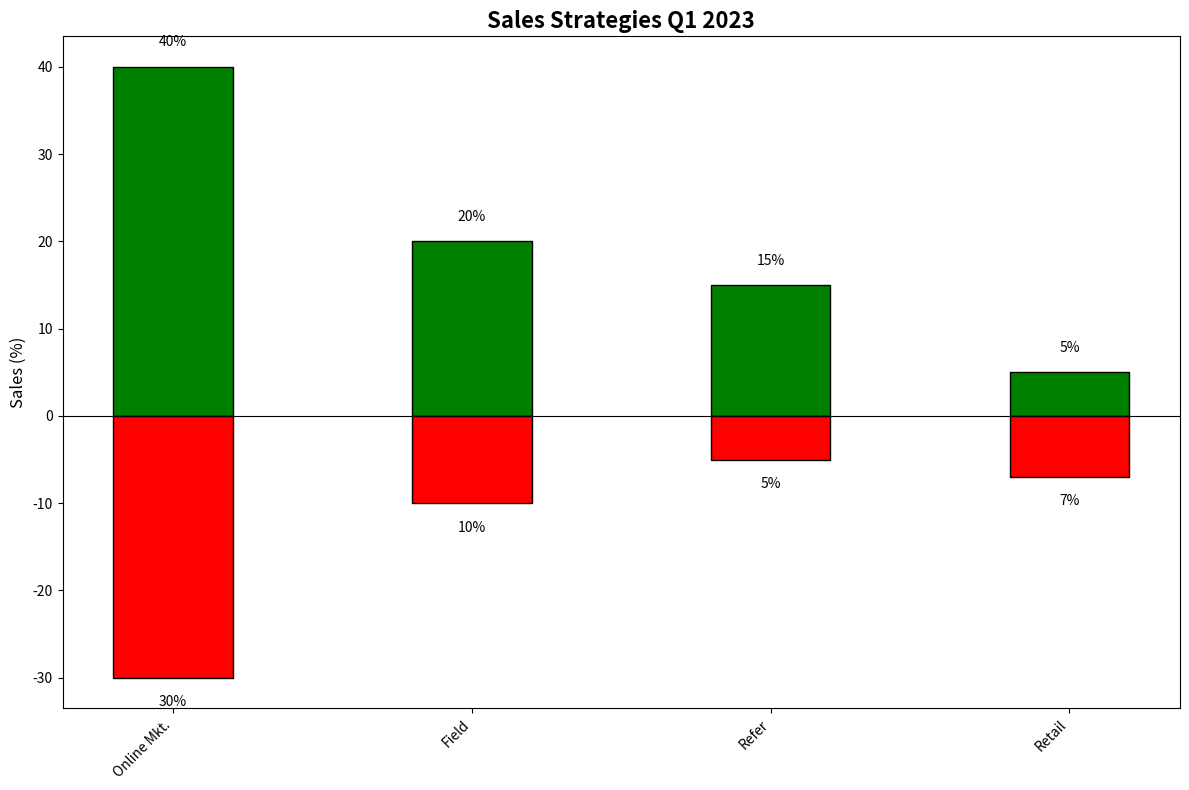

The script that saved this image:
import matplotlib.pyplot as plt
import numpy as np

strategies = ['Online Mkt.', 'Field', 'Refer', 'Retail']
positive_sales = [40, 20, 15, 5]
negative_sales = [-30, -10, -5, -7]

fig, ax = plt.subplots(figsize=(12, 8))

bar_width = 0.4

ax.bar(strategies, positive_sales, bar_width, color='green', edgecolor='black')
ax.bar(strategies, negative_sales, bar_width, color='red', edgecolor='black')

ax.set_ylabel('Sales (%)', fontsize=12)
ax.set_title('Sales Strategies Q1 2023', fontsize=16, fontweight='bold')

for idx, val in enumerate(positive_sales):
    ax.text(idx, val + 2, f'{val}%', ha='center', va='bottom', fontsize=10, color='black')

for idx, val in enumerate(negative_sales):
    ax.text(idx, val - 2, f'{-val}%', ha='center', va='top', fontsize=10, color='black')

plt.axhline(y=0, color='black', linewidth=0.8)
plt.xticks(rotation=45, ha='right')
plt.tight_layout()
plt.show()
